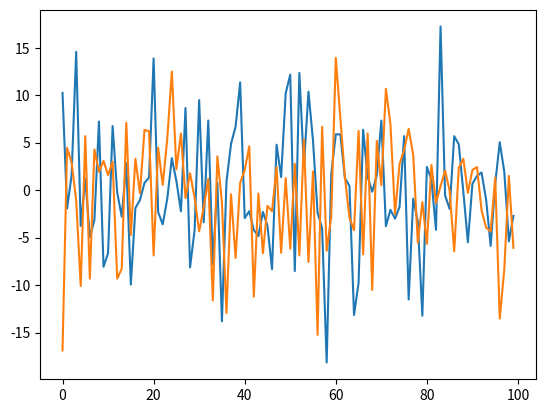

The script that saved this image:
import numpy as np
import numpy.random as npr


def _build_rnn_testdata_matrix(n_hidden_dim=10, n_input_dim=10, n_steps=100):
    """
    returns: (X, y)
    
        x is (n_steps, n_input_dim)
        h is (n_steps, n_hidden_dim)
    """
    x = npr.randn(n_steps, n_input_dim)
    h = np.zeros((n_steps, n_hidden_dim))
    
    h_0 = npr.randn(n_hidden_dim)
    w = npr.randn(n_input_dim, n_hidden_dim)
    
    h_prev = h_0
    for i in range(n_steps):
        h[i] = np.maximum(0, 1 - (h_prev + x[i].dot(w)))
        h_prev = h[i]
    return (h_0, w), x, h


def _build_lstm_testdata_matrix(n_hidden_dim=10, n_input_dim=10, n_steps=100):
    """
    returns: (X, y)
    
        x is (n_steps, n_input_dim)
        h is (n_steps, n_hidden_dim)
    """
    
    def _sigmoid(_x):
        return 1/(1+np.exp(-_x))
    
    x = npr.randn(n_steps, n_input_dim)
    h = np.zeros((n_steps, n_hidden_dim))
    
    h_0 = npr.randn(n_hidden_dim)
    c_0 = npr.randn(n_hidden_dim)
    w_i = npr.randn(n_input_dim, n_hidden_dim)
    w_c = npr.randn(n_input_dim, n_hidden_dim)
    w_f = npr.randn(n_input_dim, n_hidden_dim)
    w_o = npr.randn(n_input_dim, n_hidden_dim)
    u_i = npr.randn(n_hidden_dim, n_hidden_dim)
    u_c = npr.randn(n_hidden_dim, n_hidden_dim)
    u_f = npr.randn(n_hidden_dim, n_hidden_dim)
    u_o = npr.randn(n_hidden_dim, n_hidden_dim)
    v_o = npr.randn(n_hidden_dim, n_hidden_dim)
    weights = (h_0, c_0, w_i, w_c, w_f, w_o, u_i, u_c, u_f, u_o, v_o)
    
    h_prev = h_0
    c_prev = c_0
    for t in range(n_steps):
        i_t = _sigmoid(np.dot(x[t], w_i) + np.dot(u_i, h_prev))
        c_bar_t = np.tanh(np.dot(x[t], w_c) + np.dot(u_c, h_prev))
        f_t = _sigmoid(np.dot(x[t], w_f) + np.dot(u_f, h_prev))
        c_t = i_t*c_bar_t + f_t*c_prev
        o_t = _sigmoid(np.dot(x[t], w_o) + np.dot(u_o, h_prev) + np.dot(v_o, c_t))
        h_t = o_t * np.tanh(c_t)
    
        h[t] = h_t
        h_prev = h_t
        c_prev = c_t
    return weights, x, h


def build_dataset(dataset_name, n_hidden_dim=10, n_input_dim=15, n_batch_size=20,
                  n_steps_per_batch=100, n_batches=30, noise=0.0):
    """
    [.. ,(X_i, y_i), ..] - n_batches
    
        X_i : (n_batch_size, n_steps, n_input_dim)
        y_i : (n_batch_size, n_hidden_dim)
    """
    dataset_functions = {
        'lstm': _build_lstm_testdata_matrix,
        'rnn': _build_rnn_testdata_matrix
    }
    function = dataset_functions[dataset_name]
    weights, x, h = function(n_hidden_dim, n_input_dim,
                             n_batch_size*n_steps_per_batch*n_batches)
    # x of shape (n_batches*n_batch_size*n_steps_per_batch, n_input_dim)
    # h of shape (n_batches*n_batch_size*n_steps_per_batch, n_hidden_dim)
    x += npr.random(x.shape) * noise
    
    data = []
    for batch_n in range(n_batches-1):
        batch_tensor_X_rows = []
        batch_tensor_y_rows = []
        for line_n in range(n_batch_size):
            from_idx = batch_n*n_batch_size*n_steps_per_batch + line_n*n_steps_per_batch
            to_idx = batch_n*n_batch_size*n_steps_per_batch + (line_n+1)*n_steps_per_batch
            batch_x = x[from_idx:to_idx]
            batch_y = h[to_idx-1]
            batch_tensor_X_rows.append(batch_x)
            batch_tensor_y_rows.append(batch_y)
        
        data.append([np.array(batch_tensor_X_rows), np.array(batch_tensor_y_rows)])
        
    return weights, data


def _dataset_specs():
    import matplotlib.pyplot as plt
    (h_0, w), x, h = _build_rnn_testdata_matrix()
    for v, name in zip([h_0, w, x], ['h0', 'w', 'x']):
        print(name, v.shape, np.min(v), np.max(v))
    norm_x_t = np.sum(x*2, axis=1)
    plt.plot(np.arange(norm_x_t.shape[0]), norm_x_t)
    plt.show()
    
    weights, x, h = _build_lstm_testdata_matrix()
    for v in (x,) + weights:
        print(v.shape, np.min(v), np.max(v))
    norm_x_t = np.sum(x*2, axis=1)
    plt.plot(np.arange(norm_x_t.shape[0]), norm_x_t)
    plt.show()
    
if __name__ == '__main__':
    _dataset_specs()
